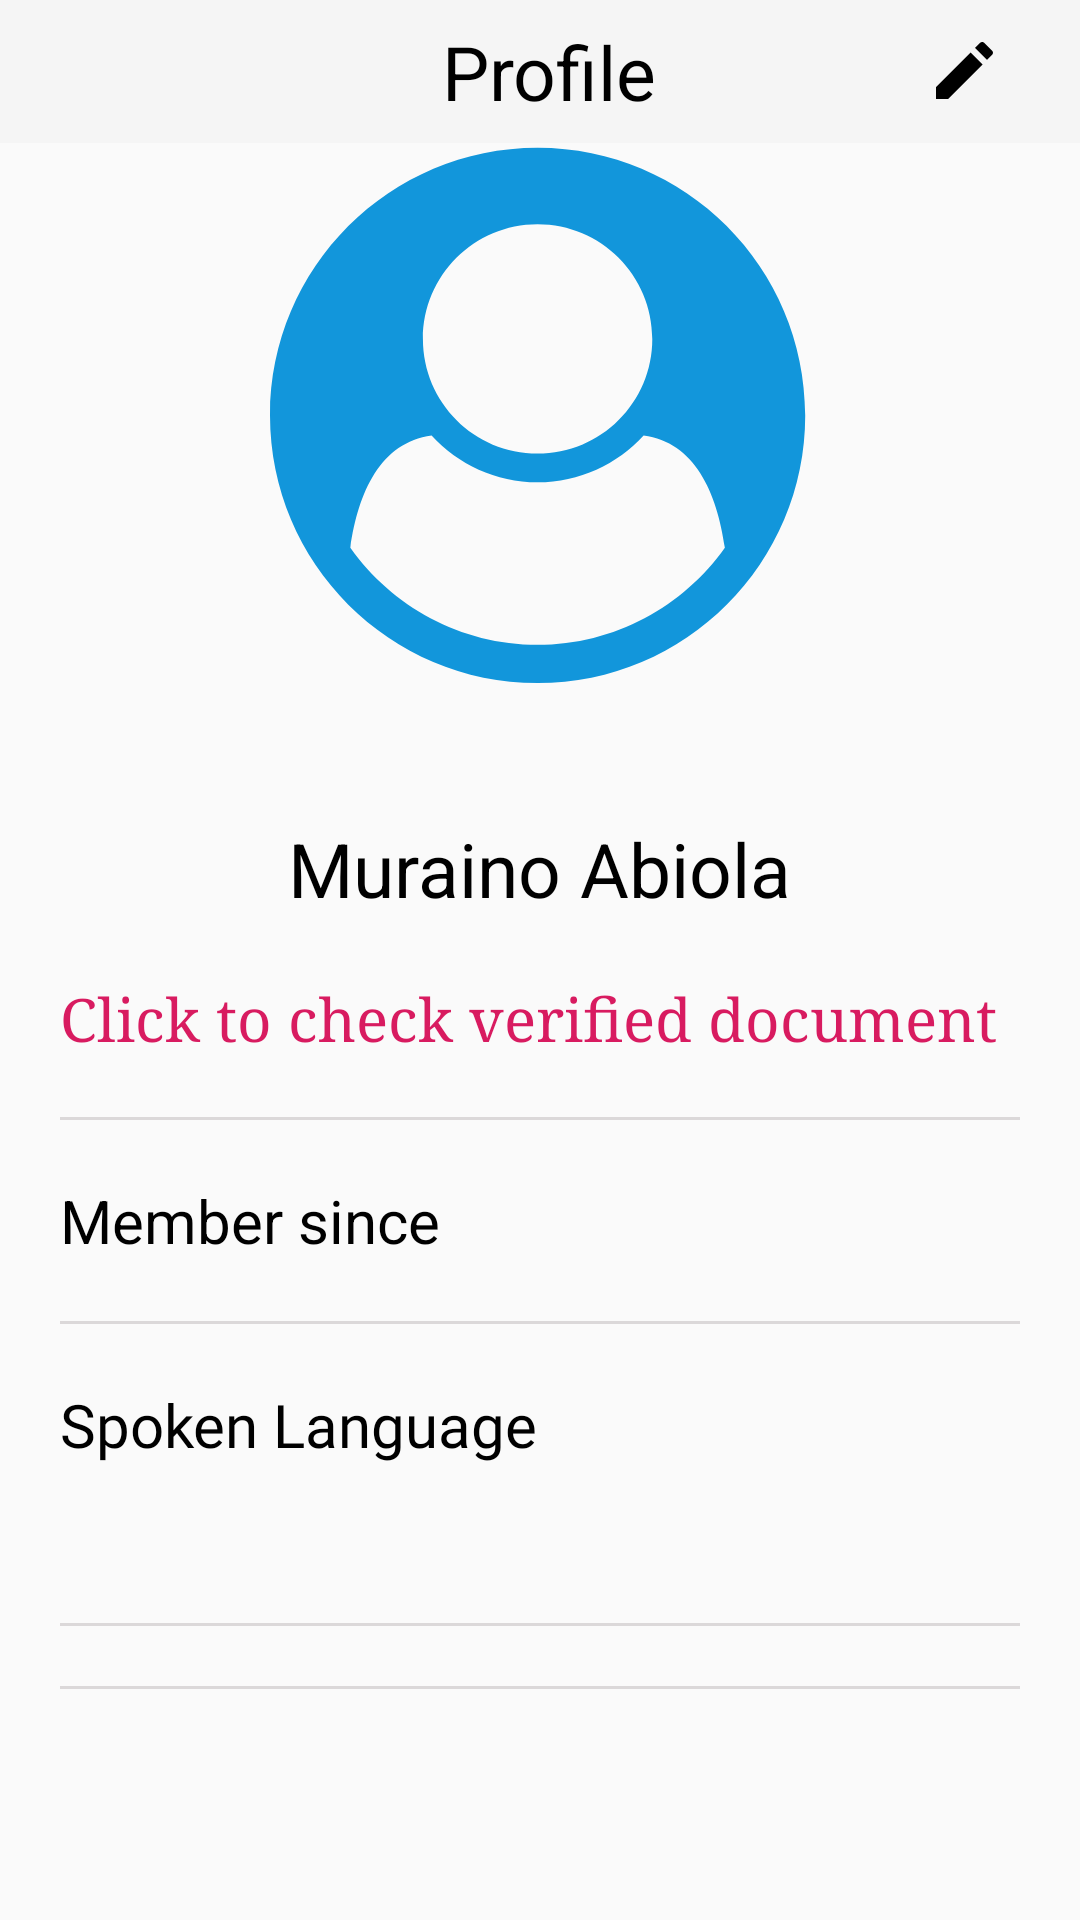

Here is an Android app screen rendered from its layout file. Give the layout XML and the strings, colors and styles it references.
<!-- AndroidManifest.xml: activity theme NoActionBar -->
<!-- res/layout/activity_profile.xml -->
<?xml version="1.0" encoding="utf-8"?>
<LinearLayout
    xmlns:android="http://schemas.android.com/apk/res/android"
    xmlns:app="http://schemas.android.com/apk/res-auto"
    xmlns:tools="http://schemas.android.com/tools"
    android:layout_width="match_parent"
    android:layout_height="match_parent"
    android:orientation="vertical"
    tools:context="com.muryno.listedkey.Profilefolder.ProfileActivity">


    <RelativeLayout
        android:layout_width="match_parent"
        android:layout_height="wrap_content"
        android:paddingTop="7dp"
        android:paddingBottom="7dp"
        android:background="@color/ghostWite">
        <android.support.v7.widget.Toolbar
            android:id="@+id/toolbar"
            xmlns:android="http://schemas.android.com/apk/res/android"
            android:layout_height="25dp"
            android:layout_width="wrap_content"
            android:elevation="2dp"
            android:theme="@style/AppTheme.NoActionBar" />

        <TextView
            android:layout_width="wrap_content"
            android:layout_height="wrap_content"
            android:text=" Profile"
            android:textColor="@color/black"
            android:textSize="25sp"
            android:layout_centerHorizontal="true"/>

        <ImageButton
            android:layout_width="60dp"
            android:layout_height="wrap_content"
            android:src="@drawable/edit"
            android:onClick="editProfile"
            android:background="@color/ghostWite"
            android:layout_marginRight="9dp"
            android:layout_marginTop="5dp"
            android:layout_alignParentRight="true"/>

    </RelativeLayout>

    <android.support.v4.widget.NestedScrollView
        android:layout_width="match_parent"
        android:layout_height="wrap_content">

        <LinearLayout
            android:layout_width="match_parent"
            android:layout_height="wrap_content"
            android:orientation="vertical"
            android:layout_marginLeft="@dimen/margin_right_20"
            android:layout_marginRight="@dimen/margin_right_20">

            <RelativeLayout
                android:layout_width="match_parent"
                android:layout_height="wrap_content"
                >

                <ImageView
                    android:id="@+id/user_profile"
                    android:layout_width="250dp"
                    android:layout_height="180dp"
                    android:src="@drawable/ic_user"
                    android:scaleType="fitCenter"
                    android:layout_centerHorizontal="true"
                    />


            </RelativeLayout>

            <LinearLayout
                android:layout_width="match_parent"
                android:layout_height="wrap_content"
                android:orientation="vertical"
                android:layout_marginTop="@dimen/margin_top_25">
                <TextView
                    android:id="@+id/profile_name"
                    android:layout_width="wrap_content"
                    android:layout_height="wrap_content"
                    android:layout_marginTop="@dimen/margin_right_20"
                    android:textColor="@color/black"
                    android:textSize="25sp"
                    android:layout_gravity="center"
                    android:textAppearance="@style/TextAppearance.AppCompat.Display1"
                    android:text="Muraino Abiola"
                    />

                <RelativeLayout
                    android:layout_width="match_parent"
                    android:layout_height="wrap_content"
                    android:onClick="verify"
                    android:layout_marginTop="@dimen/margin_right_20">

                    <TextView
                        android:layout_width="wrap_content"
                        android:layout_height="wrap_content"
                        android:fontFamily="serif"
                        android:textSize="20sp"
                        android:text="Click to check verified document"
                        android:textColor="@color/scout_blue_dashboard"
                        android:layout_alignParentLeft="true"
                      />

                </RelativeLayout>

                <View
                    android:layout_width="match_parent"
                    android:layout_height="1dp"
                    android:layout_marginTop="@dimen/margin_right_20"
                    android:background="@color/grey_500"
                    />

                <TextView
                    android:layout_width="wrap_content"
                    android:layout_height="wrap_content"
                    style="@style/size_twnty"
                    android:text="Member since "
                    android:layout_marginTop="@dimen/margin_right_20"
                    />

                <View
                    android:layout_width="match_parent"
                    android:layout_height="1dp"
                    android:layout_marginTop="@dimen/margin_right_20"
                    android:background="@color/grey_500"
                    />

                <TextView
                    android:layout_width="wrap_content"
                    android:layout_height="wrap_content"
                    android:fontFamily="@font/mavenpro_regular"
                    style="@style/size_twnty"
                    android:text="Spoken Language "
                    android:layout_marginTop="@dimen/margin_right_20"

                    />

                <TextView
                    android:id="@+id/language"
                    android:layout_width="wrap_content"
                    android:layout_height="wrap_content"
                    android:fontFamily="@font/mavenpro_regular"
                    tools:text="English"
                    style="@style/size_sevntn"
                    android:layout_marginTop="10dp"

                    />

                <View
                    android:layout_width="match_parent"
                    android:layout_height="1dp"
                    android:layout_marginTop="@dimen/margin_right_20"
                    android:background="@color/grey_500"
                    />

                <View
                    android:layout_width="match_parent"
                    android:layout_height="1dp"
                    android:layout_marginTop="@dimen/margin_right_20"
                    android:background="@color/grey_500"
                    />

            </LinearLayout>
        </LinearLayout>
    </android.support.v4.widget.NestedScrollView>
</LinearLayout>
<!-- resources referenced by this layout -->
<resources>
  <color name="black">#000000</color>
  <color name="ghostWite">#F5F5F5</color>
  <color name="grey_500">#DBD8D9</color>
  <color name="scout_blue_dashboard">#D81B60</color>
  <dimen name="margin_right_20">20dp</dimen>
  <dimen name="margin_top_25">25dp</dimen>
  <!-- drawable edit (drawable) -->
  <vector android:height="24dp" android:viewportHeight="24.0"
      android:viewportWidth="24.0" android:width="24dp" xmlns:android="http://schemas.android.com/apk/res/android">
      <path android:fillColor="#FF000000" android:pathData="M18.414,2C18.158,2 17.902,2.097 17.707,2.293L16,4L20,8L21.707,6.293C22.098,5.902 22.098,5.269 21.707,4.879L19.121,2.293C18.926,2.097 18.67,2 18.414,2zM14.5,5.5L3,17L3,21L7,21L18.5,9.5L14.5,5.5z"/>
  </vector>
  <!-- drawable ic_user (drawable) -->
  <vector android:height="24dp" android:viewportHeight="1024"
      android:viewportWidth="1024" android:width="24dp" xmlns:android="http://schemas.android.com/apk/res/android">
      <path android:fillColor="#1296db" android:pathData="M862.56,767.41c-14.72,-105.9 -57.76,-199.94 -154.05,-212.94 -49.83,54.36 -121.76,88.93 -201.05,88.93s-151.22,-34.54 -201.05,-88.93c-96.29,13.04 -139.33,107.04 -154.05,212.94C231.09,878.42 360.78,951.5 507.46,951.5s276.38,-73.07 355.1,-184.08zM724.94,371.53c0,-120.08 -97.4,-217.48 -217.48,-217.48s-217.48,97.4 -217.48,217.48 97.4,217.48 217.48,217.48 217.48,-97.4 217.48,-217.48zM1014.93,516.54c0,279.23 -226.55,507.46 -507.46,507.46 -280.34,0 -507.46,-227.69 -507.46,-507.46 0,-280.34 227.12,-507.46 507.46,-507.46s507.46,227.12 507.46,507.46z"/>
  </vector>
  <style name="size_sevntn">
          <item name="android:textSize">17sp</item>
          <item name="android:textColor">@color/black</item>
      </style>
  <style name="size_twnty">
          <item name="android:textSize">20sp</item>
          <item name="android:textColor">@color/black</item>
      </style>
  <style name="NoActionBar" parent="Theme.AppCompat.Light.DarkActionBar">
          <item name="colorAccent">@color/colorAccent</item>
          <item name="windowNoTitle">true</item>
          <item name="colorPrimary">@color/black</item>
          <item name="colorPrimaryDark">@color/black</item>
          <item name="android:windowActionBarOverlay">true</item>
  
          
          
      </style>
  <color name="colorAccent">#D81B60</color>
</resources>
